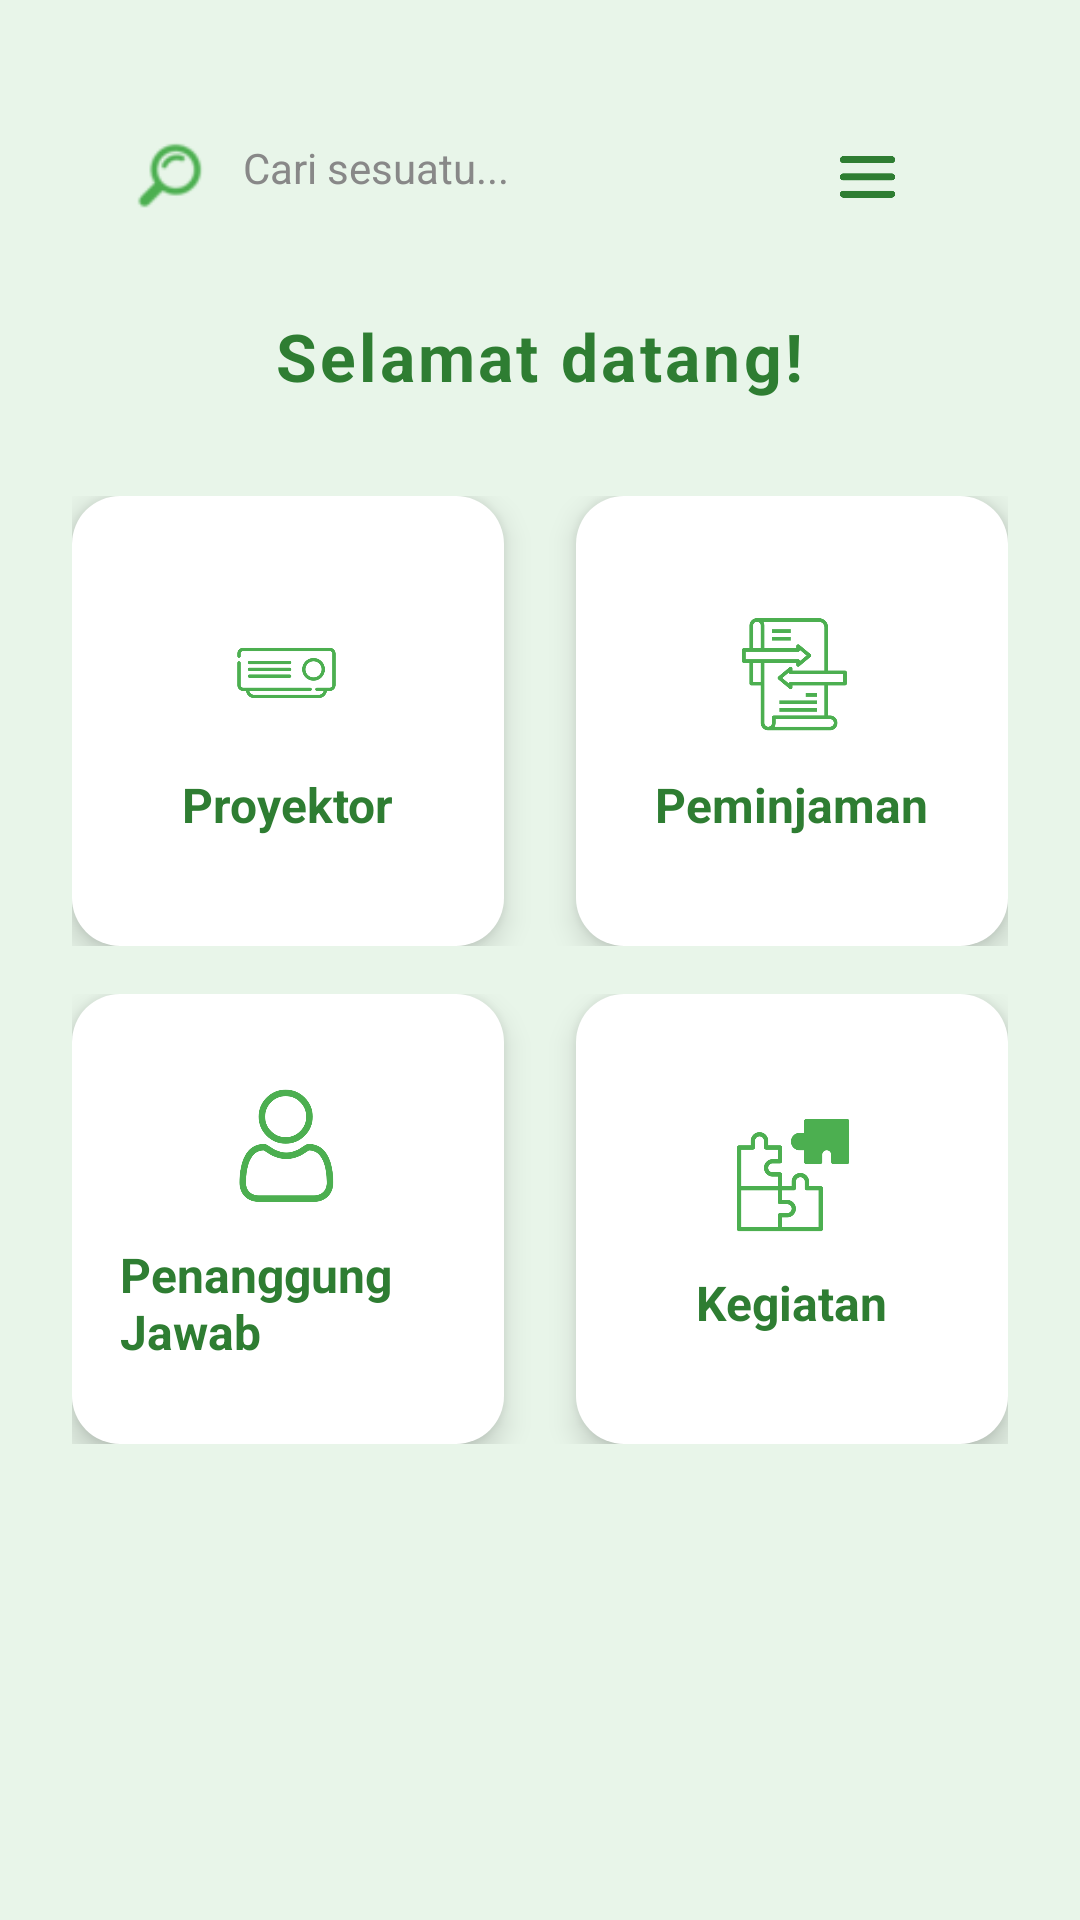

This screen was rendered from an Android layout file. Write that file and the resources it references.
<!-- AndroidManifest.xml: application theme Theme.Proyektorapp -->
<!-- res/layout/fragment_home.xml -->
<?xml version="1.0" encoding="utf-8"?>
<ScrollView xmlns:android="http://schemas.android.com/apk/res/android"
    xmlns:app="http://schemas.android.com/apk/res-auto"
    android:layout_width="match_parent"
    android:layout_height="match_parent"
    android:padding="24dp"
    android:background="#E8F5E9">

    <LinearLayout
        android:layout_width="match_parent"
        android:layout_height="wrap_content"
        android:orientation="vertical">

        
        <LinearLayout
            android:layout_width="match_parent"
            android:layout_height="48dp"
            android:orientation="horizontal"
            android:gravity="center_vertical"
            android:paddingHorizontal="16dp"
            android:layout_marginBottom="24dp"
            android:elevation="2dp"
            android:clipToPadding="false"
            android:backgroundTint="#FFFFFF"
            android:layout_marginTop="8dp"
            android:background="@drawable/bg_searchbar_rounded">

            
            <ImageView
                android:id="@+id/itsearch"
                android:layout_width="wrap_content"
                android:layout_height="37dp"
                android:layout_marginEnd="8dp"
                android:contentDescription="Search Icon"
                android:src="@drawable/ic_search"
                app:tint="#4CAF50" />

            
            <EditText
                android:id="@+id/etsearch"
                android:layout_width="0dp"
                android:layout_height="match_parent"
                android:layout_weight="1"
                android:background="@android:color/transparent"
                android:hint="Cari sesuatu..."
                android:textColorHint="#888888"
                android:textColor="#000"
                android:inputType="text"
                android:paddingVertical="0dp"
                android:textSize="14sp" />

            
            <ImageView
                android:id="@+id/ethotdog"
                android:layout_width="61dp"
                android:layout_height="58dp"
                android:layout_marginStart="8dp"
                android:background="?attr/selectableItemBackgroundBorderless"
                android:contentDescription="Menu"
                android:padding="4dp"
                android:src="@drawable/ic_hotdog"
                app:tint="#2E7D32" />
        </LinearLayout>


        
        <TextView
            android:id="@+id/tvGreeting"
            android:layout_width="wrap_content"
            android:layout_height="wrap_content"
            android:text="Selamat datang!"
            android:textSize="22sp"
            android:textStyle="bold"
            android:textColor="#2E7D32"
            android:layout_gravity="center_horizontal"
            android:layout_marginBottom="32dp"
            android:letterSpacing="0.05" />

        <androidx.recyclerview.widget.RecyclerView
            android:id="@+id/recyclerViewHasil"
            android:layout_width="match_parent"
            android:layout_height="wrap_content"
            android:visibility="gone"
            android:layout_marginTop="16dp"/>
        
        <LinearLayout
            android:layout_width="match_parent"
            android:layout_height="wrap_content"
            android:orientation="horizontal"
            android:weightSum="2"
            android:layout_marginBottom="16dp">

            
            <LinearLayout
                android:id="@+id/btnProyektor"
                android:layout_width="0dp"
                android:layout_height="150dp"
                android:layout_weight="1"
                android:background="@drawable/bg_card_white_rounded"
                android:elevation="6dp"
                android:orientation="vertical"
                android:gravity="center"
                android:padding="16dp"
                android:layout_marginEnd="12dp">

                <ImageView
                    android:layout_width="48dp"
                    android:layout_height="48dp"
                    android:src="@drawable/ic_projector"
                    app:tint="#4CAF50" />

                <TextView
                    android:layout_width="wrap_content"
                    android:layout_height="wrap_content"
                    android:text="Proyektor"
                    android:textSize="16sp"
                    android:textStyle="bold"
                    android:textColor="#2E7D32"
                    android:layout_marginTop="8dp" />
            </LinearLayout>

            
            <LinearLayout
                android:id="@+id/btnPeminjaman"
                android:layout_width="0dp"
                android:layout_height="150dp"
                android:layout_weight="1"
                android:background="@drawable/bg_card_white_rounded"
                android:elevation="6dp"
                android:orientation="vertical"
                android:gravity="center"
                android:padding="16dp"
                android:layout_marginStart="12dp">

                <ImageView
                    android:layout_width="48dp"
                    android:layout_height="48dp"
                    android:src="@drawable/ic_transaction"
                    app:tint="#4CAF50" />

                <TextView
                    android:layout_width="wrap_content"
                    android:layout_height="wrap_content"
                    android:text="Peminjaman"
                    android:textSize="16sp"
                    android:textStyle="bold"
                    android:textColor="#2E7D32"
                    android:layout_marginTop="8dp" />
            </LinearLayout>
        </LinearLayout>

        
        <LinearLayout
            android:layout_width="match_parent"
            android:layout_height="wrap_content"
            android:orientation="horizontal"
            android:weightSum="2">

            
            <LinearLayout
                android:id="@+id/btnPenanggungJawab"
                android:layout_width="0dp"
                android:layout_height="150dp"
                android:layout_weight="1"
                android:background="@drawable/bg_card_white_rounded"
                android:elevation="6dp"
                android:orientation="vertical"
                android:gravity="center"
                android:padding="16dp"
                android:layout_marginEnd="12dp">

                <ImageView
                    android:layout_width="48dp"
                    android:layout_height="48dp"
                    android:src="@drawable/ic_user"
                    app:tint="#4CAF50" />

                <TextView
                    android:layout_width="wrap_content"
                    android:layout_height="wrap_content"
                    android:text="Penanggung Jawab"
                    android:textSize="16sp"
                    android:textStyle="bold"
                    android:textColor="#2E7D32"
                    android:layout_marginTop="8dp" />
            </LinearLayout>

            
            <LinearLayout
                android:id="@+id/btnKegiatan"
                android:layout_width="0dp"
                android:layout_height="150dp"
                android:layout_weight="1"
                android:background="@drawable/bg_card_white_rounded"
                android:elevation="6dp"
                android:orientation="vertical"
                android:gravity="center"
                android:padding="16dp"
                android:layout_marginStart="12dp">

                <ImageView
                    android:layout_width="48dp"
                    android:layout_height="48dp"
                    android:src="@drawable/ic_activity"
                    app:tint="#4CAF50" />

                <TextView
                    android:layout_width="wrap_content"
                    android:layout_height="wrap_content"
                    android:text="Kegiatan"
                    android:textSize="16sp"
                    android:textStyle="bold"
                    android:textColor="#2E7D32"
                    android:layout_marginTop="8dp" />
            </LinearLayout>
        </LinearLayout>
    </LinearLayout>
</ScrollView>
<!-- resources referenced by this layout -->
<resources>
  <!-- drawable bg_card_white_rounded (drawable) -->
  <shape xmlns:android="http://schemas.android.com/apk/res/android"
      android:shape="rectangle">
      <solid android:color="#FFFFFF" />
      <corners android:radius="16dp" />
      <elevation android:elevation="8dp" />
  </shape>
  <!-- drawable ic_activity: png bitmap (drawable, 30635 bytes) -->
  <!-- drawable ic_hotdog: png bitmap (drawable, 11626 bytes) -->
  <!-- drawable ic_projector: png bitmap (drawable, 23701 bytes) -->
  <!-- drawable ic_search: png bitmap (drawable, 483 bytes) -->
  <!-- drawable ic_transaction: png bitmap (drawable, 36264 bytes) -->
  <!-- drawable ic_user: png bitmap (drawable, 45519 bytes) -->
  <style name="Theme.Proyektorapp" parent="Base.Theme.Proyektorapp" />
  <style name="Base.Theme.Proyektorapp" parent="Theme.Material3.DayNight.NoActionBar">
          <item name="android:windowFullscreen">true</item>
          <item name="windowNoTitle">true</item>
          <item name="windowActionBar">false</item>
  
          
          <item name="colorPrimary">#66BB6A</item>
          <item name="colorSecondary">#4CAF50</item>
          <item name="colorOnPrimary">#FFFFFF</item>
          <item name="colorPrimaryContainer">#66BB6A</item>
      </style>
</resources>
